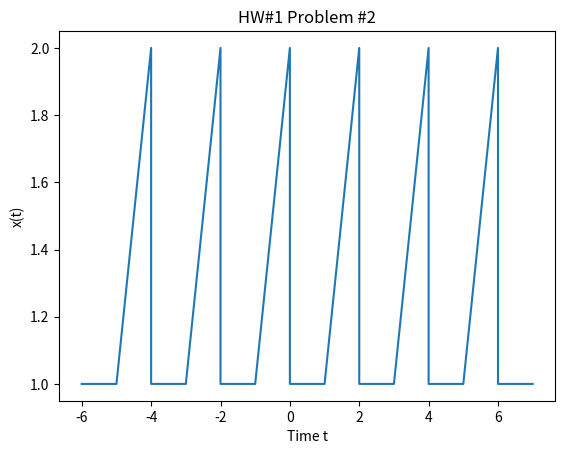

The matplotlib source for this figure:
import matplotlib.pyplot as plt

H = 2
h = 1
T_0 = [-6,-5,-4.00001, -4, -3, -2.00001,-2,-1,0.00001,0,1,1.9999,2,3,3.9999,4,5,5.9999,6,7]
x_t = [h,h,H,h,h,H,h,h,H,h,h,H,h,h,H,h,h,H,h,h]

plt.plot(T_0, x_t)
plt.title('HW#1 Problem #2')
plt.xlabel('Time t')
plt.ylabel('x(t)')
plt.show()